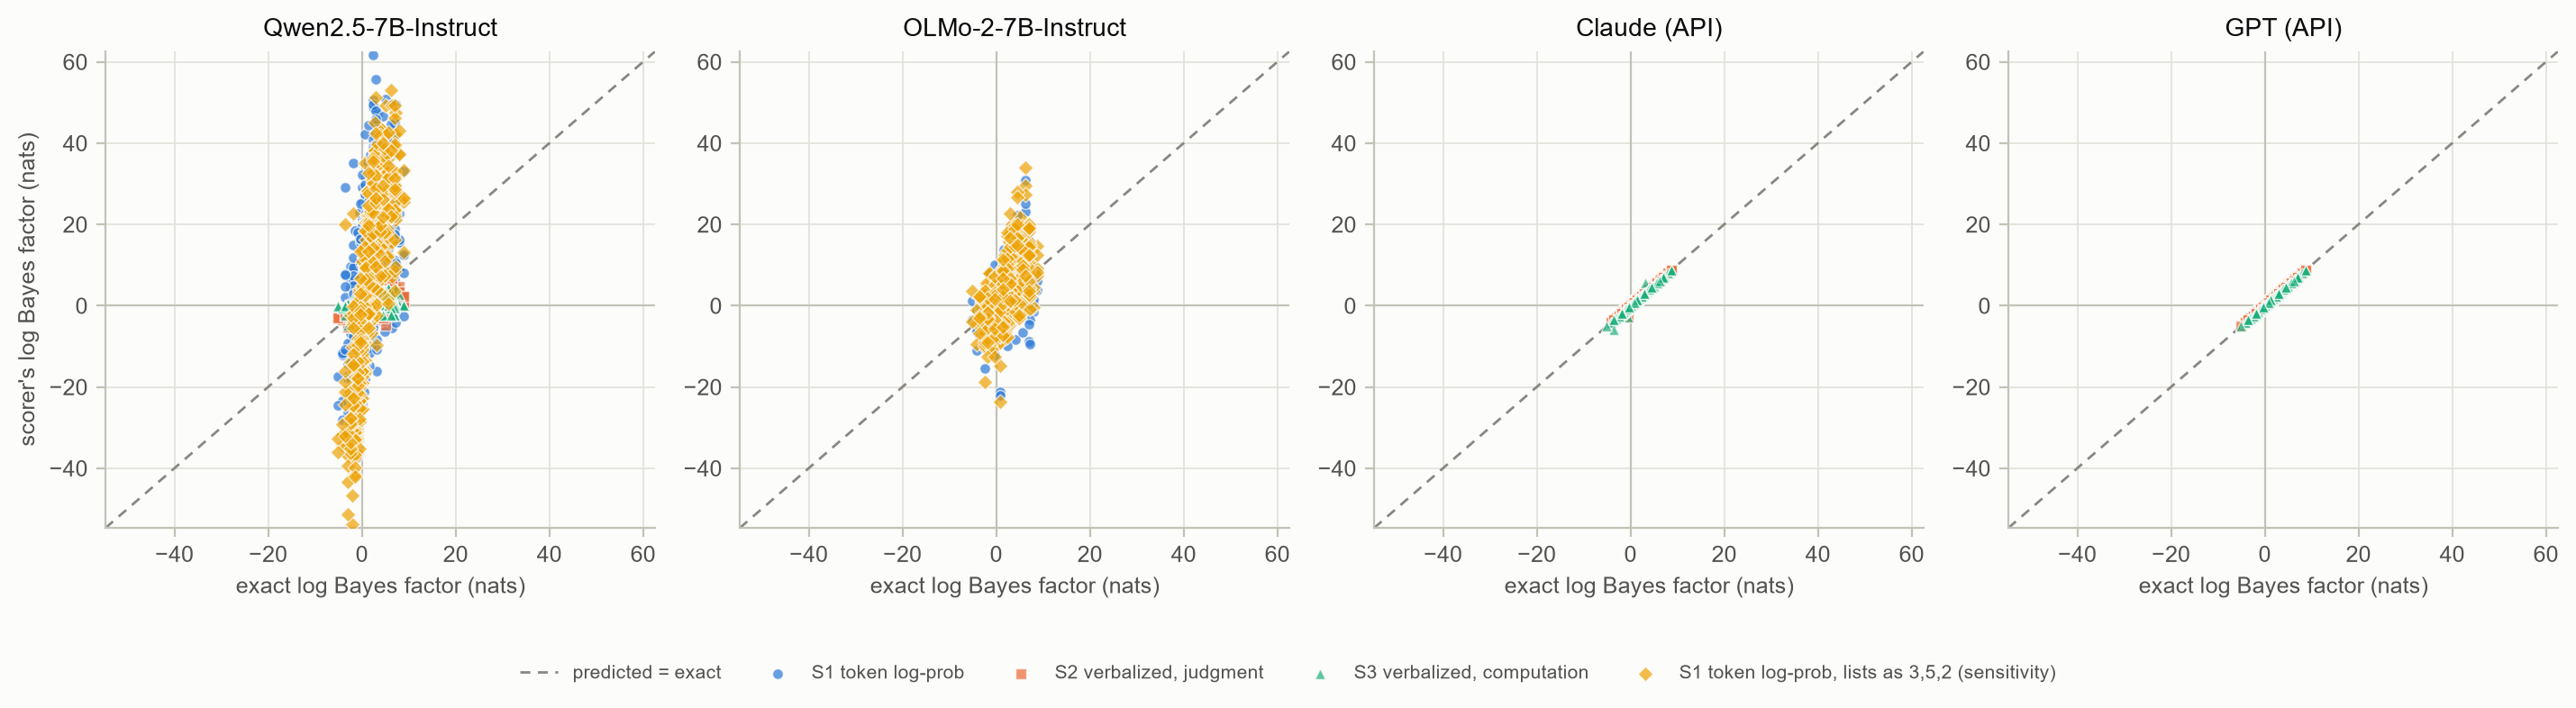

Source data for this figure (header and first rows):
model, scorer, all_even, k, pair, predicted, seq_id, true
claude, S2, True, 1, even/fair, 0.6931, k01-even-00, 0.6931
claude, S2, True, 1, even/loaded, -0.4055, k01-even-00, -0.4055
claude, S2, True, 1, loaded/fair, 1.099, k01-even-00, 1.099
claude, S2, True, 1, even/fair, 0.693, k01-even-01, 0.6931
claude, S2, True, 1, even/loaded, -0.4056, k01-even-01, -0.4055
claude, S2, True, 1, loaded/fair, 1.099, k01-even-01, 1.099
claude, S2, True, 1, even/fair, 0.6931, k01-even-02, 0.6931
claude, S2, True, 1, even/loaded, -0.4055, k01-even-02, -0.4055
claude, S2, True, 1, loaded/fair, 1.099, k01-even-02, 1.099
claude, S2, True, 1, even/fair, 0.693, k01-even-03, 0.6931
claude, S2, True, 1, even/loaded, 1.204, k01-even-03, 1.204
claude, S2, True, 1, loaded/fair, -0.5108, k01-even-03, -0.5108
claude, S2, True, 1, even/fair, 0.6931, k01-even-04, 0.6931
claude, S2, True, 1, even/loaded, 1.204, k01-even-04, 1.204
claude, S2, True, 1, loaded/fair, -0.5108, k01-even-04, -0.5108
claude, S2, True, 1, even/fair, 0.693, k01-even-05, 0.6931
claude, S2, True, 1, even/loaded, 1.204, k01-even-05, 1.204
claude, S2, True, 1, loaded/fair, -0.5108, k01-even-05, -0.5108
claude, S2, True, 1, even/fair, 0.6931, k01-even-06, 0.6931
claude, S2, True, 1, even/loaded, -0.4055, k01-even-06, -0.4055
claude, S2, True, 1, loaded/fair, 1.099, k01-even-06, 1.099
claude, S2, True, 1, even/fair, 0.693, k01-even-07, 0.6931
claude, S2, True, 1, even/loaded, 1.204, k01-even-07, 1.204
claude, S2, True, 1, loaded/fair, -0.5108, k01-even-07, -0.5108
claude, S2, True, 1, even/fair, 0.6931, k01-even-08, 0.6931
claude, S2, True, 1, even/loaded, -0.4055, k01-even-08, -0.4055
claude, S2, True, 1, loaded/fair, 1.099, k01-even-08, 1.099
claude, S2, True, 1, even/fair, 0.6931, k01-even-09, 0.6931
claude, S2, True, 1, even/loaded, 1.204, k01-even-09, 1.204
claude, S2, True, 1, loaded/fair, -0.5108, k01-even-09, -0.5108
claude, S2, True, 1, even/fair, 0.693, k01-fair-00, 0.6931
claude, S2, True, 1, even/loaded, 1.204, k01-fair-00, 1.204
claude, S2, True, 1, loaded/fair, -0.5108, k01-fair-00, -0.5108
claude, S2, False, 1, loaded/fair, -0.511, k01-fair-01, -0.5108
claude, S2, False, 1, loaded/fair, -0.5108, k01-fair-02, -0.5108
claude, S2, False, 1, loaded/fair, -0.5108, k01-fair-03, -0.5108
claude, S2, False, 1, loaded/fair, -0.5108, k01-fair-04, -0.5108
claude, S2, False, 1, loaded/fair, -0.5108, k01-fair-05, -0.5108
claude, S2, True, 1, even/fair, 0.693, k01-fair-06, 0.6931
claude, S2, True, 1, even/loaded, 1.204, k01-fair-06, 1.204
claude, S2, True, 1, loaded/fair, -0.5108, k01-fair-06, -0.5108
claude, S2, True, 1, even/fair, 0.693, k01-fair-07, 0.6931
claude, S2, True, 1, even/loaded, 1.204, k01-fair-07, 1.204
claude, S2, True, 1, loaded/fair, -0.5108, k01-fair-07, -0.5108
claude, S2, False, 1, loaded/fair, -0.5108, k01-fair-08, -0.5108
claude, S2, True, 1, even/fair, 0.6931, k01-fair-09, 0.6931
claude, S2, True, 1, even/loaded, 1.204, k01-fair-09, 1.204
claude, S2, True, 1, loaded/fair, -0.5108, k01-fair-09, -0.5108
claude, S2, True, 1, even/fair, 0.6931, k01-loaded-00, 0.6931
claude, S2, True, 1, even/loaded, 1.204, k01-loaded-00, 1.204
claude, S2, True, 1, loaded/fair, -0.5108, k01-loaded-00, -0.5108
claude, S2, True, 1, even/fair, 0.6931, k01-loaded-01, 0.6931
claude, S2, True, 1, even/loaded, 1.204, k01-loaded-01, 1.204
claude, S2, True, 1, loaded/fair, -0.5108, k01-loaded-01, -0.5108
claude, S2, False, 1, loaded/fair, -0.5108, k01-loaded-02, -0.5108
claude, S2, True, 1, even/fair, 0.6931, k01-loaded-03, 0.6931
claude, S2, True, 1, even/loaded, -0.4055, k01-loaded-03, -0.4055
claude, S2, True, 1, loaded/fair, 1.099, k01-loaded-03, 1.099
claude, S2, False, 1, loaded/fair, -0.5108, k01-loaded-04, -0.5108
claude, S2, True, 1, even/fair, 0.693, k01-loaded-05, 0.6931
... 6,364 more rows
